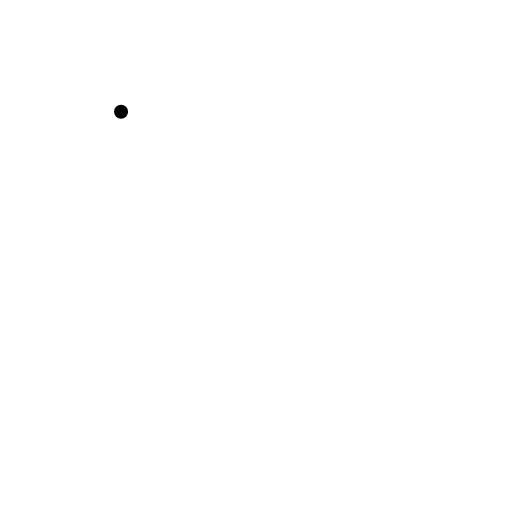
t = 0.00 s
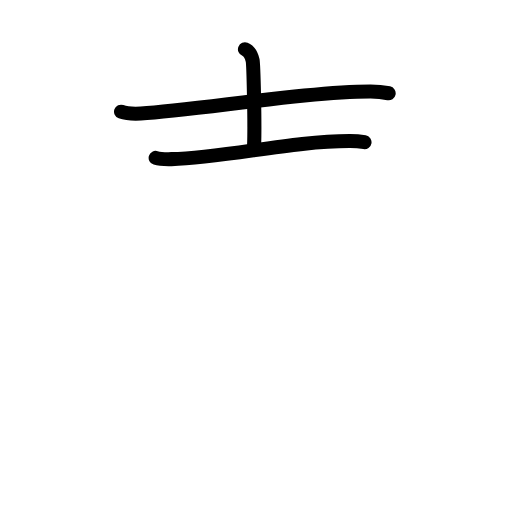
t = 2.40 s
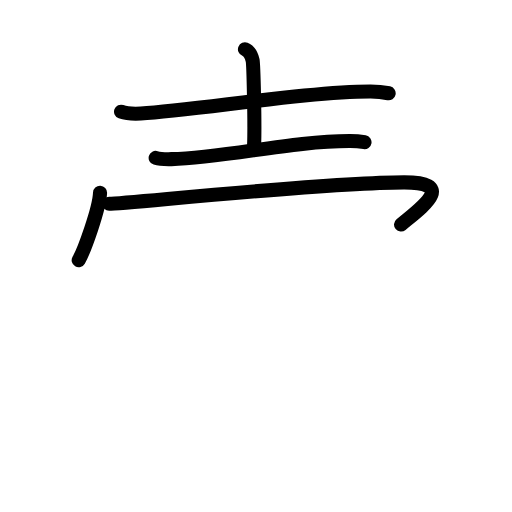
t = 4.80 s
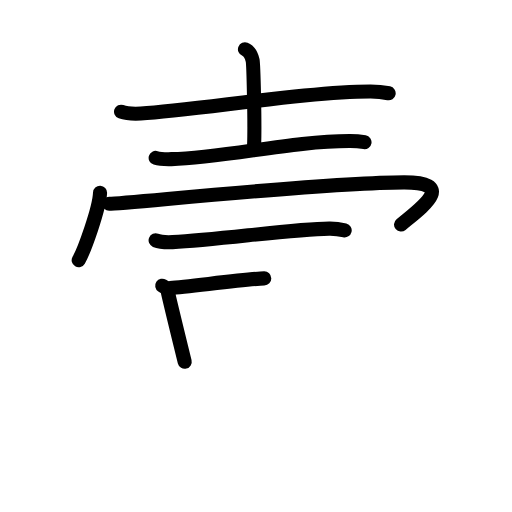
t = 7.20 s
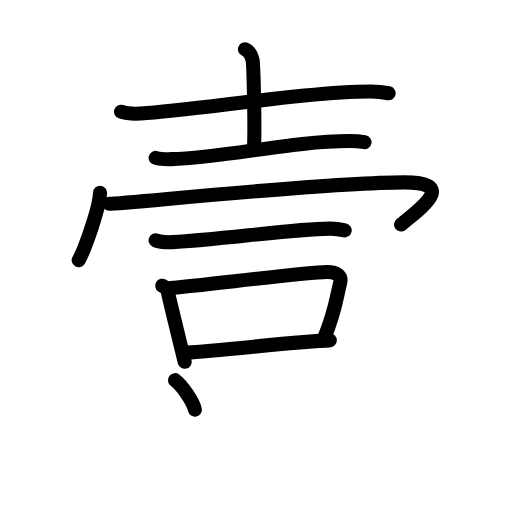
t = 9.60 s
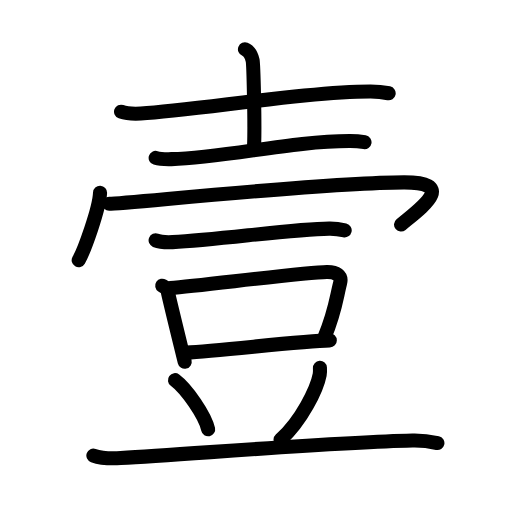
t = 12.00 s

The animated SVG that drew these frames (rendered in a browser with its animation timeline set to each time). Animation: 37 SMIL elements (animate=37); one cycle of 12.00 s.

<?xml version="1.0" encoding="UTF-8"?>
<!--
AniKanjiVG is licensed by CC-BY-SA Paul C. Sommerhoff (https://bitbucket.org/sommerhoff/anikanjivg).
AniKanjiVG uses KanjiVG which is licensed by CC-BY-SA Ulrich Apel (http://kanjivg.tagaini.net).
See also http://creativecommons.org/licenses/by-sa/3.0/
-->
<svg xmlns:kvg='http://kanjivg.tagaini.net' xmlns='http://www.w3.org/2000/svg' width='109' height='109' viewBox='0 0 109 109' style='fill:none;stroke:#000000;stroke-width:3;stroke-linecap:round;stroke-linejoin:round;' id="kvg:kanji_058f9"><g id="kvg:058f9" kvg:element="壹"><g id="kvg:058f9-g1" kvg:element="士" kvg:position="top" kvg:radical="tradit" kvg:phon="吉V1"><path id="kvg:058f9-s1" kvg:type="㇐" d="M25.77,23.78c1.1,0.39,3.11,0.45,4.21,0.39c11.43-0.66,35.86-4.72,48.92-4.7c1.83,0,2.93,0.19,3.84,0.38"><animate attributeName="d" begin="0.0s" dur="0.3333333333333333s" from="M25.77,23.78C25.77,23.78,25.77,23.78,25.77,23.78" to="M25.77,23.78c1.1,0.39,3.11,0.45,4.21,0.39" />
<animate attributeName="d" begin="0.3333333333333333s" dur="0.3333333333333333s" from="M25.77,23.78c1.1,0.39,3.11,0.45,4.21,0.39c0,0,0,0,0,0,0" to="M25.77,23.78c1.1,0.39,3.11,0.45,4.21,0.39c11.43-0.66,35.86-4.72,48.92-4.7" />
<animate attributeName="d" begin="0.6666666666666666s" dur="0.3333333333333333s" from="M25.77,23.78c1.1,0.39,3.11,0.45,4.21,0.39c11.43-0.66,35.86-4.72,48.92-4.7c0,0,0,0,0,0,0" to="M25.77,23.78c1.1,0.39,3.11,0.45,4.21,0.39c11.43-0.66,35.86-4.72,48.92-4.7c1.83,0,2.93,0.19,3.84,0.38" />
</path>
<path id="kvg:058f9-s2" kvg:type="㇑a" d="M52.15,10.5c0.9,0.36,1.45,1.63,1.63,2.35c0.18,0.72,0.5,13.43,0.32,17.95"><animate attributeName="d" begin="1.0s" dur="0.5s" from="M52.15,10.5C52.15,10.5,52.15,10.5,52.15,10.5" to="M52.15,10.5c0.9,0.36,1.45,1.63,1.63,2.35" />
<animate attributeName="d" begin="1.5s" dur="0.5s" from="M52.15,10.5c0.9,0.36,1.45,1.63,1.63,2.35c0,0,0,0,0,0,0" to="M52.15,10.5c0.9,0.36,1.45,1.63,1.63,2.35c0.18,0.72,0.5,13.43,0.32,17.95" />
<animate attributeName="d" begin="0s" dur="1.0s" from="M-100,-100" to="M-100,-100" />
</path>
<path id="kvg:058f9-s3" kvg:type="㇐" d="M33.14,33.61c0.88,0.27,2.48,0.29,3.35,0.27c11.57-0.32,25.83-3.9,38.05-3.87c1.46,0,2.33,0.13,3.06,0.26"><animate attributeName="d" begin="2.0s" dur="0.3333333333333333s" from="M33.14,33.61C33.14,33.61,33.14,33.61,33.14,33.61" to="M33.14,33.61c0.88,0.27,2.48,0.29,3.35,0.27" />
<animate attributeName="d" begin="2.3333333333333335s" dur="0.3333333333333333s" from="M33.14,33.61c0.88,0.27,2.48,0.29,3.35,0.27c0,0,0,0,0,0,0" to="M33.14,33.61c0.88,0.27,2.48,0.29,3.35,0.27c11.57-0.32,25.83-3.9,38.05-3.87" />
<animate attributeName="d" begin="2.6666666666666665s" dur="0.3333333333333333s" from="M33.14,33.61c0.88,0.27,2.48,0.29,3.35,0.27c11.57-0.32,25.83-3.9,38.05-3.87c0,0,0,0,0,0,0" to="M33.14,33.61c0.88,0.27,2.48,0.29,3.35,0.27c11.57-0.32,25.83-3.9,38.05-3.87c1.46,0,2.33,0.13,3.06,0.26" />
<animate attributeName="d" begin="0s" dur="2.0s" from="M-100,-100" to="M-100,-100" />
</path>
</g>
<g id="kvg:058f9-g2" kvg:position="bottom"><g id="kvg:058f9-g3" kvg:element="冖" kvg:phon="吉V2"><path id="kvg:058f9-s4" kvg:type="㇔" d="M21.3,41.04c-0.14,3.41-3.39,12.33-4.55,14.36"><animate attributeName="d" begin="3.0s" dur="1.0s" from="M21.3,41.04C21.3,41.04,21.3,41.04,21.3,41.04" to="M21.3,41.04c-0.14,3.41-3.39,12.33-4.55,14.36" />
<animate attributeName="d" begin="0s" dur="3.0s" from="M-100,-100" to="M-100,-100" />
</path>
<path id="kvg:058f9-s5" kvg:type="㇖b" d="M23.24,43.38c3.33,0,46.06-4.55,62.8-4.55c11.39,0,3.59,5.43-0.66,8.98"><animate attributeName="d" begin="4.0s" dur="0.5s" from="M23.24,43.38C23.24,43.38,23.24,43.38,23.24,43.38" to="M23.24,43.38c3.33,0,46.06-4.55,62.8-4.55" />
<animate attributeName="d" begin="4.5s" dur="0.5s" from="M23.24,43.38c3.33,0,46.06-4.55,62.8-4.55c0,0,0,0,0,0,0" to="M23.24,43.38c3.33,0,46.06-4.55,62.8-4.55c11.39,0,3.59,5.43-0.66,8.98" />
<animate attributeName="d" begin="0s" dur="4.0s" from="M-100,-100" to="M-100,-100" />
</path>
</g>
<g id="kvg:058f9-g4" kvg:element="豆"><g id="kvg:058f9-g5" kvg:position="top"><path id="kvg:058f9-s6" kvg:type="㇐" d="M33.13,51.17c0.94,0.38,2.66,0.42,3.6,0.38c9.77-0.44,25.27-2.8,33.36-2.88c1.57-0.02,2.5,0.18,3.29,0.37"><animate attributeName="d" begin="5.0s" dur="0.3333333333333333s" from="M33.13,51.17C33.13,51.17,33.13,51.17,33.13,51.17" to="M33.13,51.17c0.94,0.38,2.66,0.42,3.6,0.38" />
<animate attributeName="d" begin="5.333333333333333s" dur="0.3333333333333333s" from="M33.13,51.17c0.94,0.38,2.66,0.42,3.6,0.38c0,0,0,0,0,0,0" to="M33.13,51.17c0.94,0.38,2.66,0.42,3.6,0.38c9.77-0.44,25.27-2.8,33.36-2.88" />
<animate attributeName="d" begin="5.666666666666667s" dur="0.3333333333333333s" from="M33.13,51.17c0.94,0.38,2.66,0.42,3.6,0.38c9.77-0.44,25.27-2.8,33.36-2.88c0,0,0,0,0,0,0" to="M33.13,51.17c0.94,0.38,2.66,0.42,3.6,0.38c9.77-0.44,25.27-2.8,33.36-2.88c1.57-0.02,2.5,0.18,3.29,0.37" />
<animate attributeName="d" begin="0s" dur="5.0s" from="M-100,-100" to="M-100,-100" />
</path>
</g>
<g id="kvg:058f9-g6" kvg:position="bottom"><g id="kvg:058f9-g7" kvg:element="口"><path id="kvg:058f9-s7" kvg:type="㇑" d="M34.53,60.82c0.45,0.3,1.03,0.53,1.11,0.92c0.61,2.85,2.29,9.6,3.68,15.27"><animate attributeName="d" begin="6.0s" dur="0.5s" from="M34.53,60.82C34.53,60.82,34.53,60.82,34.53,60.82" to="M34.53,60.82c0.45,0.3,1.03,0.53,1.11,0.92" />
<animate attributeName="d" begin="6.5s" dur="0.5s" from="M34.53,60.82c0.45,0.3,1.03,0.53,1.11,0.92c0,0,0,0,0,0,0" to="M34.53,60.82c0.45,0.3,1.03,0.53,1.11,0.92c0.61,2.85,2.29,9.6,3.68,15.27" />
<animate attributeName="d" begin="0s" dur="6.0s" from="M-100,-100" to="M-100,-100" />
</path>
<path id="kvg:058f9-s8" kvg:type="㇕b" d="M36.27,61.31c6.89-0.57,28.61-3.32,33.31-3.41c1.95-0.04,3.26,0.75,2.82,2.4c-0.78,2.98-0.98,5.89-3.35,11.58"><animate attributeName="d" begin="7.0s" dur="0.3333333333333333s" from="M36.27,61.31C36.27,61.31,36.27,61.31,36.27,61.31" to="M36.27,61.31c6.89-0.57,28.61-3.32,33.31-3.41" />
<animate attributeName="d" begin="7.333333333333333s" dur="0.3333333333333333s" from="M36.27,61.31c6.89-0.57,28.61-3.32,33.31-3.41c0,0,0,0,0,0,0" to="M36.27,61.31c6.89-0.57,28.61-3.32,33.31-3.41c1.95-0.04,3.26,0.75,2.82,2.4" />
<animate attributeName="d" begin="7.666666666666667s" dur="0.3333333333333333s" from="M36.27,61.31c6.89-0.57,28.61-3.32,33.31-3.41c1.95-0.04,3.26,0.75,2.82,2.4c0,0,0,0,0,0,0" to="M36.27,61.31c6.89-0.57,28.61-3.32,33.31-3.41c1.95-0.04,3.26,0.75,2.82,2.4c-0.78,2.98-0.98,5.89-3.35,11.58" />
<animate attributeName="d" begin="0s" dur="7.0s" from="M-100,-100" to="M-100,-100" />
</path>
<path id="kvg:058f9-s9" kvg:type="㇐b" d="M39.69,75.05c6.81-0.3,24.74-2.52,30.52-2.59"><animate attributeName="d" begin="8.0s" dur="1.0s" from="M39.69,75.05C39.69,75.05,39.69,75.05,39.69,75.05" to="M39.69,75.05c6.81-0.3,24.74-2.52,30.52-2.59" />
<animate attributeName="d" begin="0s" dur="8.0s" from="M-100,-100" to="M-100,-100" />
</path>
</g>
<path id="kvg:058f9-s10" kvg:type="㇔" d="M37.25,80.92c2.49,1.85,6.44,7.59,7.06,10.47"><animate attributeName="d" begin="9.0s" dur="1.0s" from="M37.25,80.92C37.25,80.92,37.25,80.92,37.25,80.92" to="M37.25,80.92c2.49,1.85,6.44,7.59,7.06,10.47" />
<animate attributeName="d" begin="0s" dur="9.0s" from="M-100,-100" to="M-100,-100" />
</path>
<path id="kvg:058f9-s11" kvg:type="㇒" d="M68.11,78.31c0.02,0.36,0.05,0.93-0.05,1.45c-0.57,3.06-3.85,9.77-8.34,13.87"><animate attributeName="d" begin="10.0s" dur="0.5s" from="M68.11,78.31C68.11,78.31,68.11,78.31,68.11,78.31" to="M68.11,78.31c0.02,0.36,0.05,0.93-0.05,1.45" />
<animate attributeName="d" begin="10.5s" dur="0.5s" from="M68.11,78.31c0.02,0.36,0.05,0.93-0.05,1.45c0,0,0,0,0,0,0" to="M68.11,78.31c0.02,0.36,0.05,0.93-0.05,1.45c-0.57,3.06-3.85,9.77-8.34,13.87" />
<animate attributeName="d" begin="0s" dur="10.0s" from="M-100,-100" to="M-100,-100" />
</path>
<path id="kvg:058f9-s12" kvg:type="㇐" d="M19.88,96.98c1.52,0.54,4.3,0.63,5.82,0.54c15.8-0.91,45.3-3.35,62.11-3.73c2.53-0.06,4.05,0.26,5.31,0.53"><animate attributeName="d" begin="11.0s" dur="0.3333333333333333s" from="M19.88,96.98C19.88,96.98,19.88,96.98,19.88,96.98" to="M19.88,96.98c1.52,0.54,4.3,0.63,5.82,0.54" />
<animate attributeName="d" begin="11.333333333333334s" dur="0.3333333333333333s" from="M19.88,96.98c1.52,0.54,4.3,0.63,5.82,0.54c0,0,0,0,0,0,0" to="M19.88,96.98c1.52,0.54,4.3,0.63,5.82,0.54c15.8-0.91,45.3-3.35,62.11-3.73" />
<animate attributeName="d" begin="11.666666666666666s" dur="0.3333333333333333s" from="M19.88,96.98c1.52,0.54,4.3,0.63,5.82,0.54c15.8-0.91,45.3-3.35,62.11-3.73c0,0,0,0,0,0,0" to="M19.88,96.98c1.52,0.54,4.3,0.63,5.82,0.54c15.8-0.91,45.3-3.35,62.11-3.73c2.53-0.06,4.05,0.26,5.31,0.53" />
<animate attributeName="d" begin="0s" dur="11.0s" from="M-100,-100" to="M-100,-100" />
</path>
</g>
</g>
</g>
</g>
</svg>
